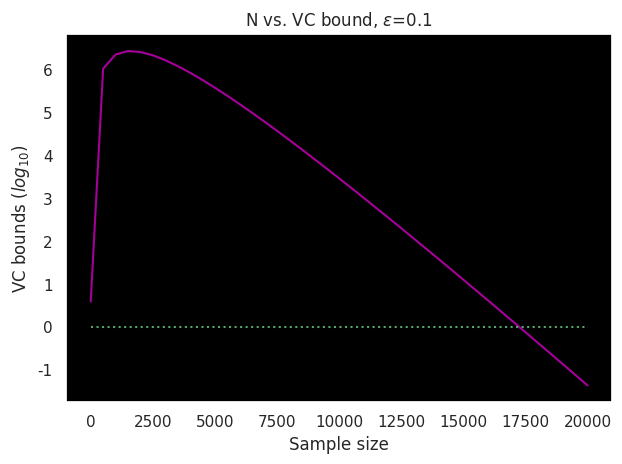

The matplotlib source for this figure:
# Analyzing VC bound for positive intervals

# libraries
import numpy as np
import matplotlib.pyplot as plt
import seaborn as sns

sns.set()


'''
  Calculate VC bound for positive intervals
  Growth function mH(N) -> (1/2)*N^2 + (1/2)*N + 1
  VC bound -> 4*mH(2N)*e^(-(N/8)*ep^2)
  params: sample size, generalization tolerance
'''
def calc_vc_bound(N, ep=0.1):
  # growth function gives the maximum number of unique hypothesis/dichotomies possible
  max_dichotomies = 2*np.power(N, 2) + N + 1
  # RHS of modified Hoeffding's inequality
  delta_bound = 4*max_dichotomies*np.exp(-(N/8)*np.power(ep, 2))
  return delta_bound


# main
if __name__ == '__main__':
  
  # sample size inputs
  Ns = np.arange(0, 20001, 500)
  bounds = np.log10([calc_vc_bound(N) for N in Ns])

  # plot N vs. VC bound
  fig, ax = plt.subplots()
  ax.plot(Ns, bounds, c='#A6009A', ls='-')
  # line for log(probability bound) = 0 to see where the bound becomes meaningful
  ax.plot([Ns[0], Ns[-1]], [0, 0], color='g', linestyle="dotted")
  ax.set_xlabel('Sample size')
  ax.set_ylabel('VC bounds ($log_{10}$)')
  ax.set_title('N vs. VC bound, $\epsilon$=0.1')
  ax.grid(False)
  ax.set_facecolor('black')
  plt.tight_layout()
  plt.show()